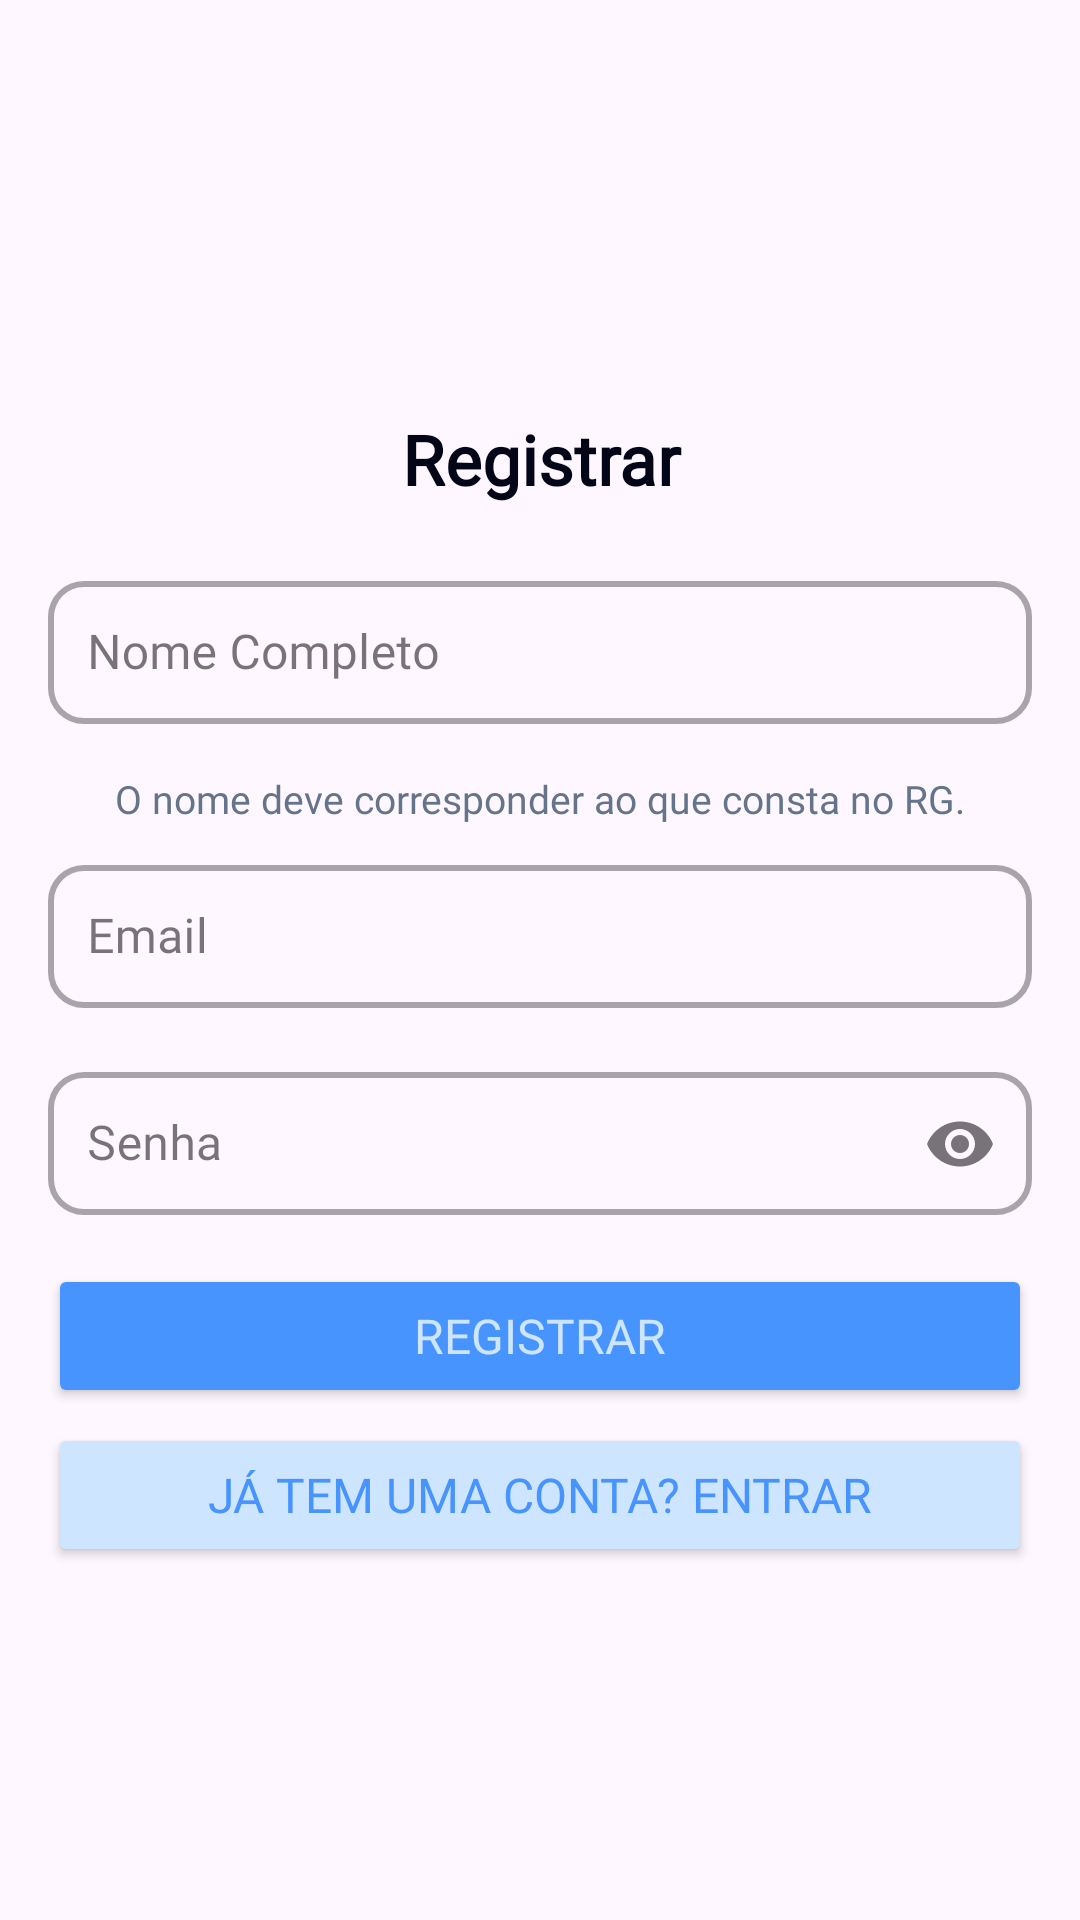

This screen was rendered from an Android layout file. Write that file and the resources it references.
<!-- AndroidManifest.xml: activity theme Theme.MindLink -->
<!-- res/layout/activity_register.xml -->
<?xml version="1.0" encoding="utf-8"?>
<LinearLayout xmlns:android="http://schemas.android.com/apk/res/android"
    xmlns:tools="http://schemas.android.com/tools"
    xmlns:app="http://schemas.android.com/apk/res-auto"
    android:id="@+id/main"
    android:layout_width="match_parent"
    android:layout_height="match_parent"
    android:orientation="vertical"
    android:gravity="center_vertical"
    android:paddingLeft="16dp"
    android:paddingRight="16dp"
    android:paddingTop="40dp"
    tools:context=".register.view.RegisterActivity">

    
    <TextView
        android:id="@+id/textViewRegistrar"
        android:layout_width="match_parent"
        android:layout_height="wrap_content"
        android:fontFamily="@font/work_sans_bold"
        android:gravity="center"
        android:text="Registrar"
        android:textColor="#020617"
        android:textSize="23sp"
        android:textStyle="bold"
        android:layout_marginBottom="20dp" />

    
    <com.google.android.material.textfield.TextInputLayout
        android:layout_width="match_parent"
        android:layout_height="wrap_content"
        android:layout_marginBottom="16dp"
        android:hint="Nome Completo"
        style="@style/Widget.MaterialComponents.TextInputLayout.OutlinedBox"
        app:boxStrokeWidth="2dp"
        app:boxCornerRadiusTopStart="12dp"
        app:boxCornerRadiusTopEnd="12dp"
        app:boxCornerRadiusBottomStart="12dp"
        app:boxCornerRadiusBottomEnd="12dp">

        <com.google.android.material.textfield.TextInputEditText
            android:id="@+id/nomeRegistrarInput"
            android:layout_width="match_parent"
            android:layout_height="wrap_content"
            android:fontFamily="@font/work_sans"
            android:inputType="text"
            android:textColor="@color/black"
            android:textSize="16sp"
            android:padding="13dp"/>
    </com.google.android.material.textfield.TextInputLayout>

    
    <TextView
        android:id="@+id/textView3"
        android:layout_width="match_parent"
        android:layout_height="wrap_content"
        android:layout_marginBottom="8dp"
        android:fontFamily="@font/work_sans"
        android:text="O nome deve corresponder ao que consta no RG."
        android:textColor="#64748B"
        android:textSize="13sp"
        android:gravity="center"/>

    
    <com.google.android.material.textfield.TextInputLayout
        android:layout_width="match_parent"
        android:layout_height="wrap_content"
        android:layout_marginBottom="16dp"
        android:hint="Email"
        style="@style/Widget.MaterialComponents.TextInputLayout.OutlinedBox"
        app:boxStrokeWidth="2dp"
        app:boxCornerRadiusTopStart="12dp"
        app:boxCornerRadiusTopEnd="12dp"
        app:boxCornerRadiusBottomStart="12dp"
        app:boxCornerRadiusBottomEnd="12dp">

        <com.google.android.material.textfield.TextInputEditText
            android:id="@+id/emailRegistrarInput"
            android:layout_width="match_parent"
            android:layout_height="wrap_content"
            android:fontFamily="@font/work_sans"
            android:inputType="textEmailAddress"
            android:textColor="@color/black"
            android:textSize="16sp"
            android:padding="13dp"/>
    </com.google.android.material.textfield.TextInputLayout>

    
    <com.google.android.material.textfield.TextInputLayout
        android:layout_width="match_parent"
        android:layout_height="wrap_content"
        android:layout_marginBottom="16dp"
        android:hint="Senha"
        style="@style/Widget.MaterialComponents.TextInputLayout.OutlinedBox"
        app:boxStrokeWidth="2dp"
        app:boxCornerRadiusTopStart="12dp"
        app:boxCornerRadiusTopEnd="12dp"
        app:boxCornerRadiusBottomStart="12dp"
        app:boxCornerRadiusBottomEnd="12dp"
        app:endIconMode="password_toggle">

        <com.google.android.material.textfield.TextInputEditText
            android:id="@+id/senhaRegistrarInput"
            android:layout_width="match_parent"
            android:layout_height="wrap_content"
            android:fontFamily="@font/work_sans"
            android:inputType="textPassword"
            android:textColor="@color/black"
            android:textSize="16sp"
            android:padding="13dp"/>
    </com.google.android.material.textfield.TextInputLayout>

    
    <Button
        android:id="@+id/buttonEnviarRegistrar"
        android:layout_width="match_parent"
        android:layout_height="wrap_content"
        android:backgroundTint="#4894FE"
        android:fontFamily="@font/work_sans_bold"
        android:text="Registrar"
        android:textSize="16sp"
        android:textColor="#CDE5FF"
        android:layout_marginBottom="5dp" />

    
    <Button
        android:id="@+id/buttonVoltarLoginRegitrar"
        android:layout_width="match_parent"
        android:layout_height="wrap_content"
        android:backgroundTint="#CDE5FF"
        android:fontFamily="@font/work_sans_bold"
        android:text="Já tem uma conta? Entrar"
        android:textSize="16sp"
        android:textColor="#4894FE"
        android:layout_marginBottom="20dp" />

    <ProgressBar
        android:id="@+id/progressBar"
        android:layout_width="wrap_content"
        android:layout_height="wrap_content"
        android:layout_gravity="center"
        android:visibility="gone" />

</LinearLayout>
<!-- resources referenced by this layout -->
<resources>
  <color name="black">#FF000000</color>
  <style name="Theme.MindLink" parent="Base.Theme.MindLink" />
  <style name="Base.Theme.MindLink" parent="Theme.Material3.DayNight.NoActionBar">
          
          
      </style>
</resources>
